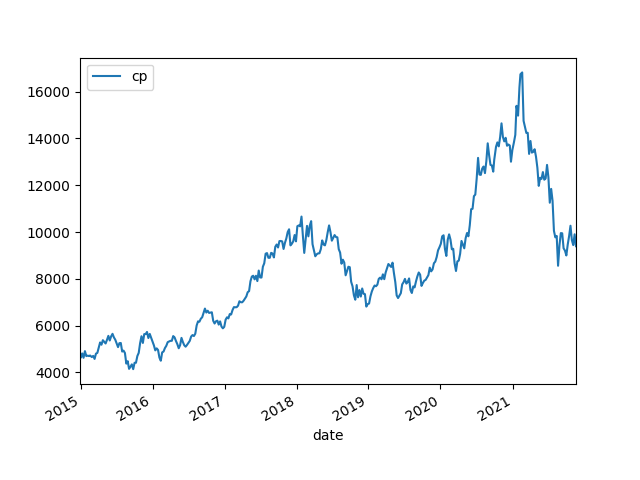

Source data for this figure (header and first rows):
date, cp, pb, pe, B, B Grow, E, E Grow, ROE
2014/12/29, 4706, 8.79, 50.69, 535.4, , 92.84, , 0.1734
2015/1/2, 4628, 8.62, 49.69, 536.9, , 93.13, , 0.1735
2015/1/9, 4809, 9.01, 51.96, 533.7, , 92.55, , 0.1734
2015/1/16, 4621, 8.46, 48.73, 546.2, , 94.83, , 0.1736
2015/1/23, 4907, 9.07, 52.27, 541, , 93.88, , 0.1735
2015/1/30, 4693, 8.49, 48.95, 552.8, , 95.88, , 0.1734
2015/2/6, 4715, 8.48, 48.89, 556, , 96.45, , 0.1735
2015/2/13, 4694, 8.32, 47.96, 564.1, , 97.87, , 0.1735
2015/2/18, 4720, 8.35, 48.16, 565.3, , 98.02, , 0.1734
2015/2/27, 4654, 8.35, 48.12, 557.4, , 96.71, , 0.1735
2015/3/6, 4703, 8.39, 50.09, 560.6, , 93.89, , 0.1675
2015/3/13, 4574, 8.15, 48.6, 561.2, , 94.12, , 0.1677
2015/3/20, 4800, 8.43, 49.86, 569.4, , 96.27, , 0.1691
2015/3/27, 4831, 8.4, 53.92, 575.2, , 89.6, , 0.1558
2015/4/10, 5278, 8.84, 56.25, 597, , 93.83, , 0.1572
2015/4/17, 5181, 8.69, 55.47, 596.2, , 93.4, , 0.1567
2015/4/24, 5374, 8.19, 65.81, 656.2, , 81.67, , 0.1244
2015/5/8, 5234, 7.83, 77.78, 668.5, , 67.29, , 0.1007
2015/5/15, 5389, 7.99, 79.88, 674.5, , 67.47, , 0.1
2015/5/22, 5560, 8.16, 83.37, 681.4, , 66.69, , 0.0979
2015/5/29, 5362, 8.02, 81.95, 668.6, , 65.43, , 0.0979
2015/6/5, 5539, 8.03, 82.02, 689.8, , 67.53, , 0.0979
2015/6/12, 5647, 8.09, 82.76, 698, , 68.23, , 0.0978
2015/6/19, 5495, 7.98, 99.11, 688.6, , 55.44, , 0.0805
2015/6/26, 5395, 8.27, 96.77, 652.4, , 55.75, , 0.0855
2015/7/3, 5239, 7.92, 92.7, 661.5, , 56.52, , 0.0854
2015/7/10, 5079, 7.59, 88.79, 669.2, , 57.2, , 0.0855
2015/7/17, 5248, 7.8, 91.18, 672.8, , 57.55, , 0.0855
2015/7/24, 5255, 7.96, 93.09, 660.2, , 56.45, , 0.0855
2015/7/31, 4890, 7.48, 87.39, 653.7, , 55.95, , 0.0856
2015/8/7, 4929, 7.42, 86.72, 664.3, , 56.84, , 0.0856
2015/8/14, 4827, 6.51, 79.9, 741.5, , 60.41, , 0.0815
2015/8/21, 4373, 6.01, 73.51, 727.6, , 59.49, , 0.0818
2015/8/28, 4477, 6.02, 73.99, 743.7, , 60.51, , 0.0814
2015/9/4, 4149, 5.74, 69.97, 722.9, , 59.3, , 0.082
2015/9/11, 4239, 5.65, 68.95, 750.3, , 61.48, , 0.0819
2015/9/18, 4341, 5.92, 72.24, 733.3, , 60.09, , 0.0819
2015/9/25, 4136, 5.55, 67.77, 745.2, , 61.03, , 0.0819
2015/10/2, 4409, 5.64, 68.77, 781.8, , 64.11, , 0.082
2015/10/9, 4409, 6.11, 74.55, 721.6, , 59.14, , 0.082
2015/10/16, 4696, 6.35, 77.42, 739.6, , 60.66, , 0.082
2015/10/23, 4833, 6.4, 78.1, 755.1, , 61.88, , 0.0819
2015/10/30, 5244, 6.72, 83.12, 780.3, , 63.09, , 0.0808
2015/11/6, 5544, 7.1, 87.65, 780.9, , 63.25, , 0.081
2015/11/13, 5256, 6.8, 83.06, 772.9, , 63.28, , 0.0819
2015/11/20, 5635, 6.89, 84.0, 817.8, , 67.08, , 0.082
2015/11/27, 5635, 6.99, 85.23, 806.1, , 66.11, , 0.082
2015/12/4, 5727, 7.05, 85.9, 812.3, , 66.67, , 0.0821
2015/12/11, 5467, 7.03, 85.53, 777.6, , 63.92, , 0.0822
2015/12/18, 5643, 7.07, 87.1, 798.1, , 64.78, , 0.0812
2016/1/8, 5155, 6.39, 78.63, 806.7, , 65.56, , 0.0813
2016/1/15, 4940, 6.26, 77.27, 789.1, , 63.93, , 0.081
2016/1/22, 5026, 6.19, 76.29, 812, , 65.88, , 0.0811
2016/1/29, 4956, 6.06, 74.78, 817.9, , 66.28, , 0.081
2016/2/5, 4631, 5.74, 73.49, 806.9, , 63.02, , 0.0781
2016/2/12, 4497, 5.31, 67.97, 846.8, , 66.16, , 0.0781
2016/2/19, 4855, 5.79, 73.92, 838.5, 50.80%, 65.68, -31.90%, 0.0783
2016/2/26, 4889, 5.78, 73.85, 845.9, 49.95%, 66.21, -32.35%, 0.0783
2016/3/4, 5039, 6.05, 74.06, 832.9, 47.34%, 68.04, -30.58%, 0.0817
2016/3/11, 5135, 6.11, 74.67, 840.4, 50.78%, 68.76, -28.90%, 0.0818
... 287 more rows
